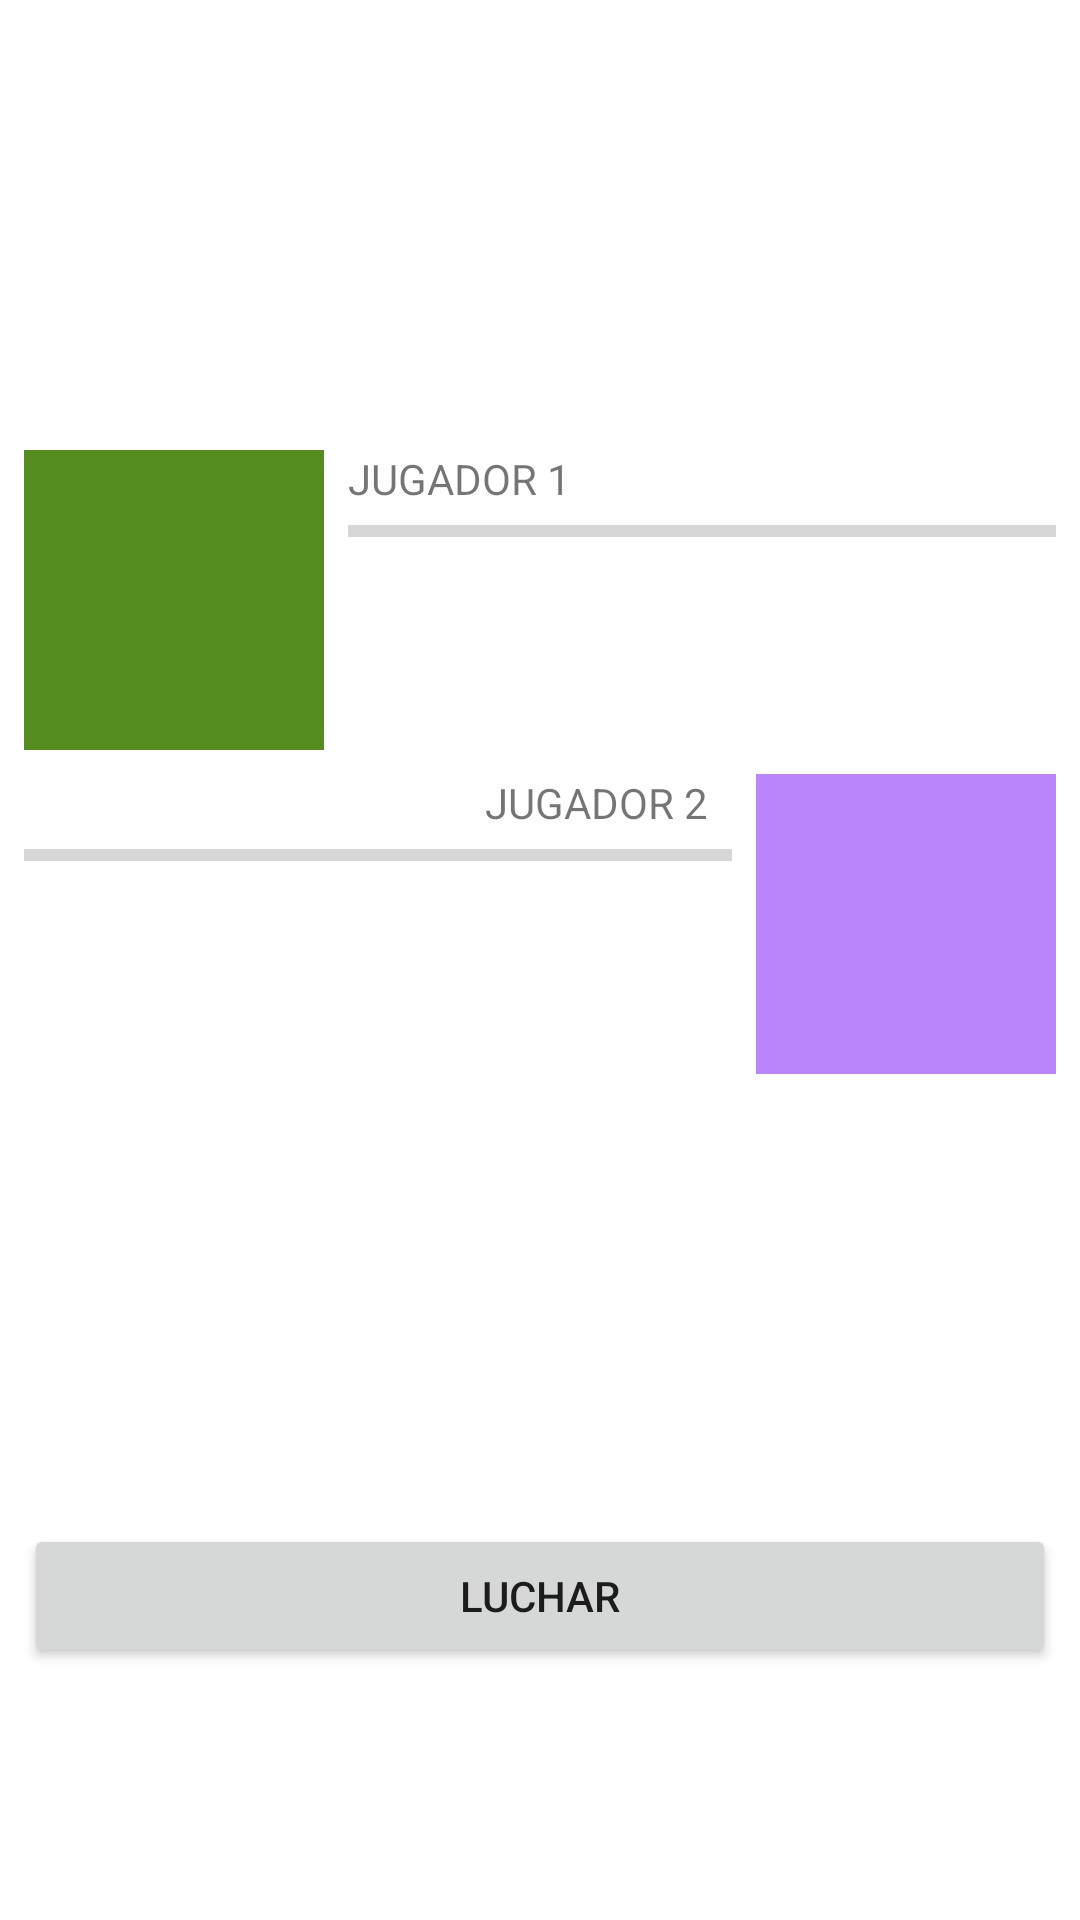

This screen was rendered from an Android layout file. Write that file and the resources it references.
<!-- AndroidManifest.xml: application theme Theme.DragonBallAndroidFundamentos -->
<!-- res/layout/fragment_battle.xml -->
<?xml version="1.0" encoding="utf-8"?>
<androidx.constraintlayout.widget.ConstraintLayout xmlns:android="http://schemas.android.com/apk/res/android"
    xmlns:app="http://schemas.android.com/apk/res-auto"
    xmlns:tools="http://schemas.android.com/tools"
    android:layout_width="match_parent"
    android:layout_height="match_parent"
    tools:context=".UI.views.battleFragment.BattleFragment">


    <TextView
        android:id="@+id/nombreJugador1"
        android:layout_width="0dp"
        android:layout_height="wrap_content"
        android:text= "JUGADOR 1"
        app:layout_constraintTop_toTopOf="@id/imagenJugador1"
        app:layout_constraintStart_toEndOf="@id/imagenJugador1"
        app:layout_constraintEnd_toEndOf="parent"
        android:layout_marginHorizontal="@dimen/margin_small"/>

    <ImageView
        android:id="@+id/imagenJugador1"
        android:layout_width="100dp"
        android:layout_height="100dp"
        android:background="@color/purple_200"
        app:layout_constraintTop_toTopOf="parent"
        app:layout_constraintStart_toStartOf="parent"
        android:backgroundTint="@color/dark_green"
        android:layout_marginHorizontal="@dimen/margin_small"
        android:layout_marginVertical="@dimen/super_margin_top"
        />

    <ProgressBar
        android:id="@+id/progressBar1"
        style="?android:attr/progressBarStyleHorizontal"
        android:layout_width="0dp"
        android:layout_height="wrap_content"
        app:layout_constraintStart_toEndOf="@id/imagenJugador1"
        app:layout_constraintEnd_toEndOf="parent"
        app:layout_constraintTop_toBottomOf="@id/nombreJugador1"
        android:layout_marginHorizontal="@dimen/margin_small"/>


    <TextView
        android:id="@+id/nombreJugador2"
        android:layout_width="0dp"
        android:layout_height="wrap_content"
        android:text= "JUGADOR 2"
        app:layout_constraintTop_toTopOf="@id/imagenJugador2"
        app:layout_constraintStart_toStartOf="parent"
        app:layout_constraintEnd_toStartOf="@id/imagenJugador2"
        android:layout_marginHorizontal="@dimen/margin_small"
        android:gravity="end"/>

    <ImageView
        android:id="@+id/imagenJugador2"
        android:layout_width="100dp"
        android:layout_height="100dp"
        android:background="@color/purple_200"
        app:layout_constraintTop_toBottomOf="@id/imagenJugador1"
        app:layout_constraintStart_toEndOf="@+id/nombreJugador2"
        app:layout_constraintEnd_toEndOf="parent"
        android:layout_margin="@dimen/margin_small"
        />

    <ProgressBar
        android:id="@+id/progressBar2"
        style="?android:attr/progressBarStyleHorizontal"
        android:layout_width="0dp"
        android:layout_height="wrap_content"
        app:layout_constraintStart_toStartOf="parent"
        app:layout_constraintTop_toBottomOf="@id/nombreJugador2"
        app:layout_constraintEnd_toStartOf="@id/imagenJugador2"
        android:layout_marginHorizontal="@dimen/margin_small"/>

    <Button
        android:id="@+id/buttonFight"
        android:layout_width="match_parent"
        android:layout_height="wrap_content"
        android:text="LUCHAR"
        app:layout_constraintTop_toBottomOf="@+id/imagenJugador2"
        app:layout_constraintStart_toStartOf="parent"
        app:layout_constraintEnd_toEndOf="parent"
        android:layout_marginHorizontal="@dimen/margin_small"
        android:layout_marginVertical="@dimen/super_margin_top"
        />


</androidx.constraintlayout.widget.ConstraintLayout>
<!-- resources referenced by this layout -->
<resources>
  <color name="dark_green">#FF548C1F</color>
  <color name="purple_200">#FFBB86FC</color>
  <dimen name="margin_small">8dp</dimen>
  <dimen name="super_margin_top">150dp</dimen>
  <style name="Theme.DragonBallAndroidFundamentos" parent="Theme.MaterialComponents.DayNight.DarkActionBar">
          
          <item name="colorPrimary">@color/blue</item>
          <item name="colorPrimaryVariant">@color/dark_blue</item>
          <item name="colorOnPrimary">@color/white</item>
          
          <item name="colorSecondary">@color/dark_blue</item>
          <item name="colorSecondaryVariant">@color/blue</item>
          <item name="colorOnSecondary">@color/black</item>
          
          <item name="android:statusBarColor">?attr/colorPrimaryVariant</item>
          
      </style>
  <color name="blue">#FF3B59D9</color>
  <color name="dark_blue">#FF182E8C</color>
  <color name="white">#FFFFFFFF</color>
  
  
      //Mi paleta de colores
  <color name="black">#FF000000</color>
</resources>
